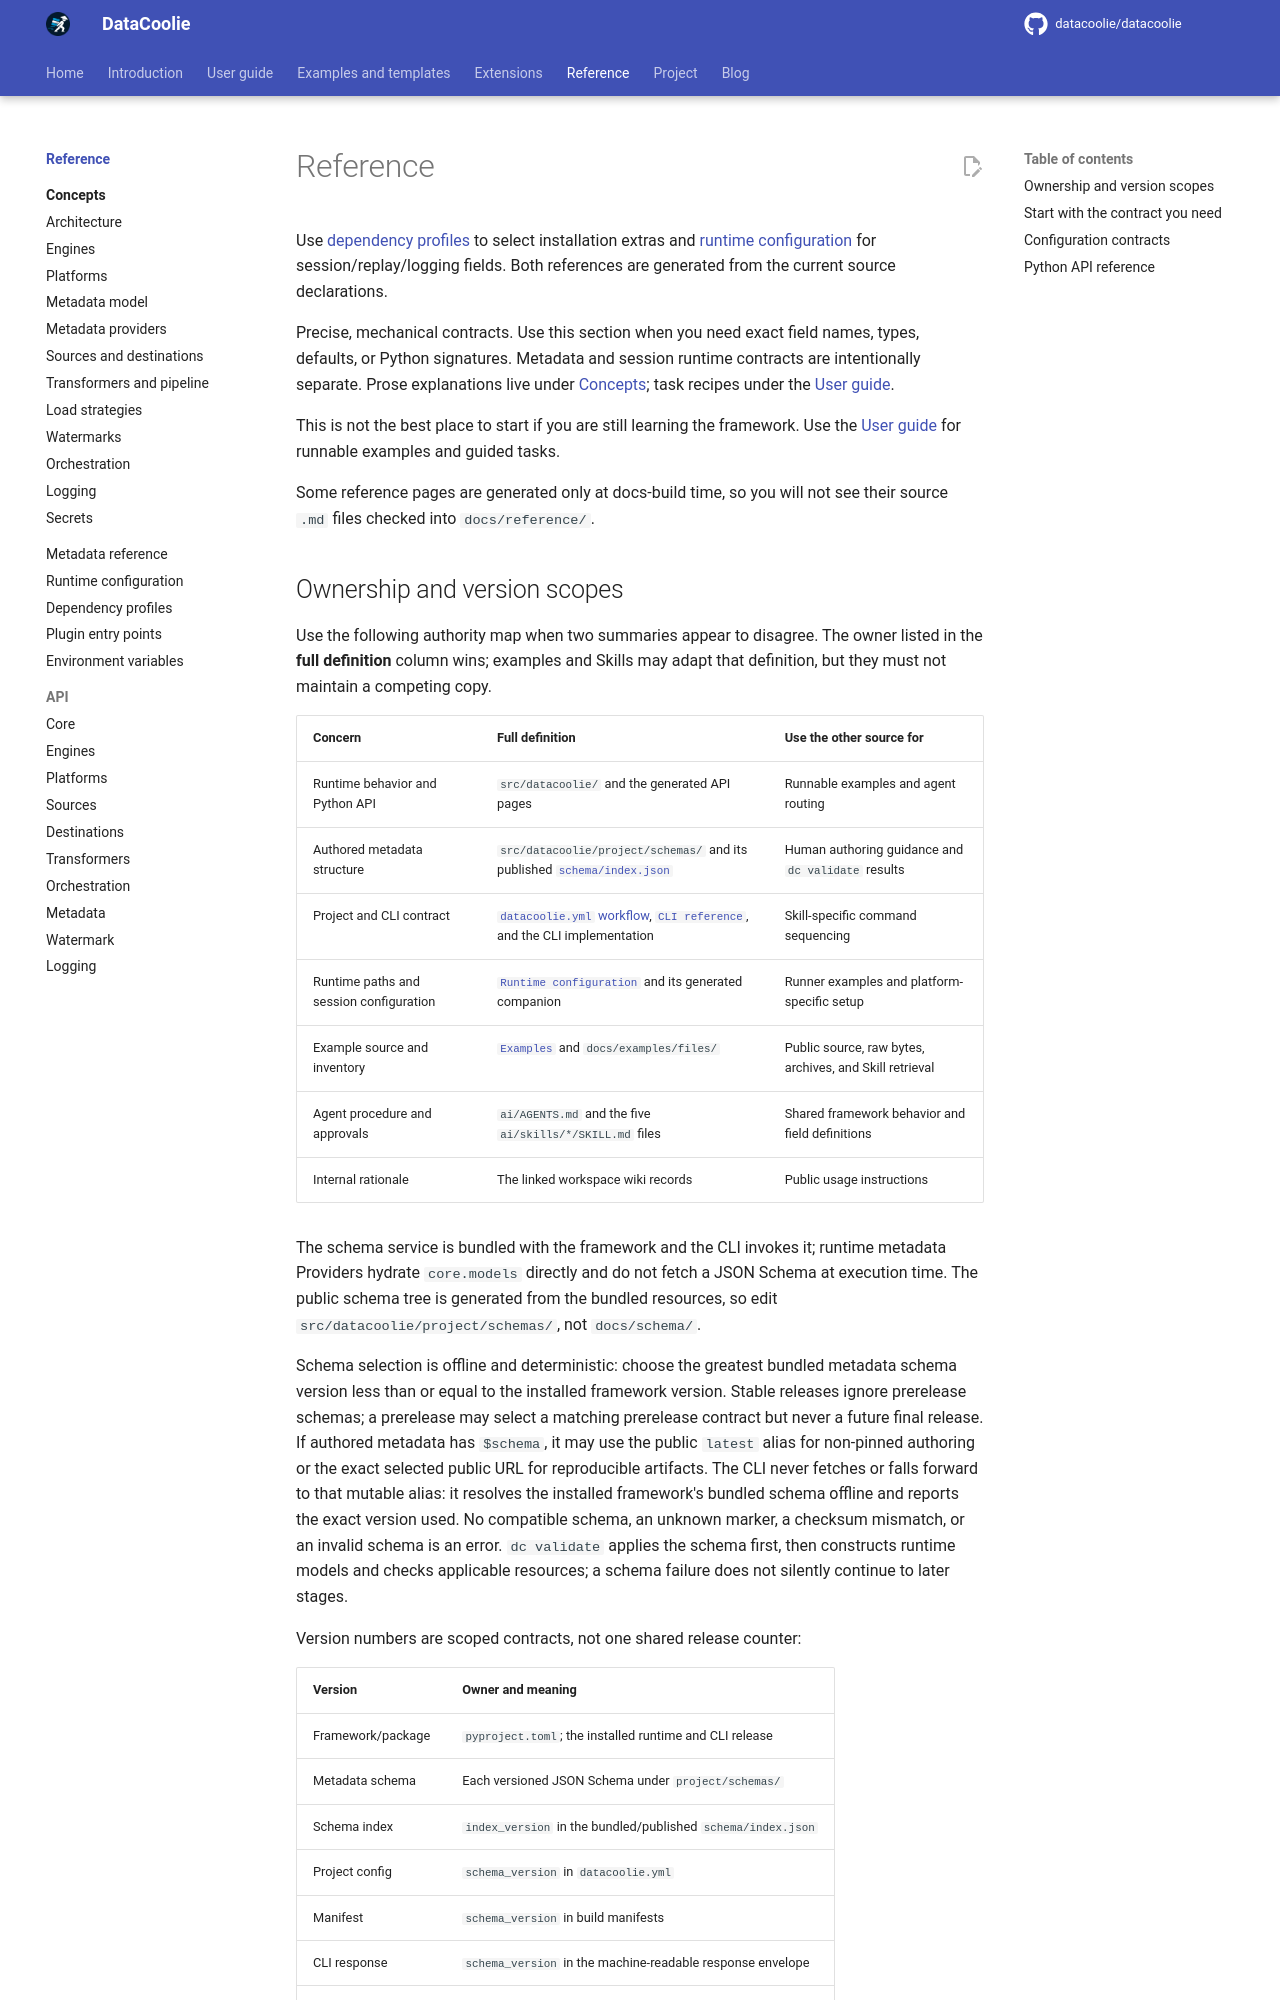

repository: datacoolie/datacoolie · page: reference/index.html · generator: mkdocs

---
title: Reference — DataCoolie Contracts & API
description: Precise field-level contracts for DataCoolie metadata, runtime configuration, plugins, CLI and Python APIs.
---

# Reference

Use [dependency profiles](dependencies.md) to select installation extras and
[runtime configuration](runtime-configuration.md) for session/replay/logging
fields. Both references are generated from the current source declarations.

Precise, mechanical contracts. Use this section when you need exact field names,
types, defaults, or Python signatures. Metadata and session runtime contracts
are intentionally separate. Prose explanations live under
[Concepts](concepts/index.md); task recipes under the [User guide](../guide/index.md).

This is not the best place to start if you are still learning the framework.
Use the [User guide](../guide/index.md) for runnable examples and guided tasks.

Some reference pages are generated only at docs-build time, so you will not see
their source `.md` files checked into `docs/reference/`.
